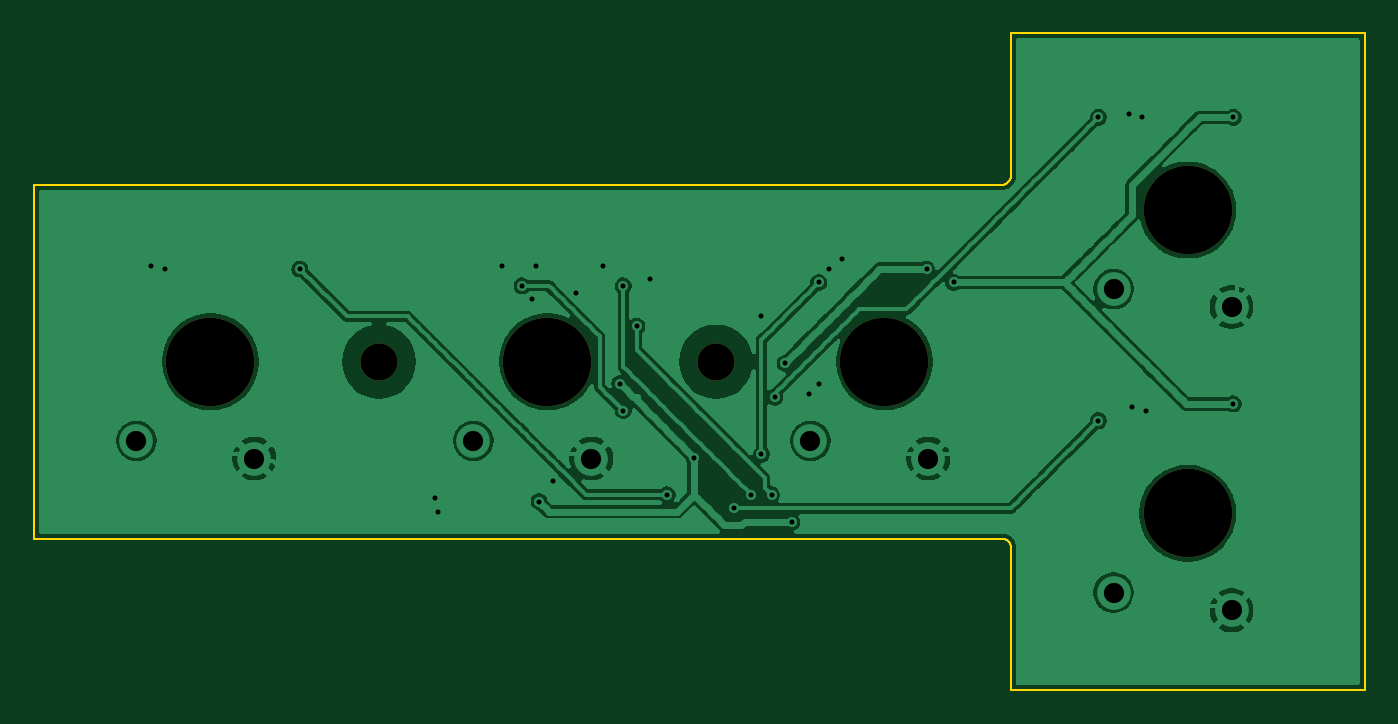
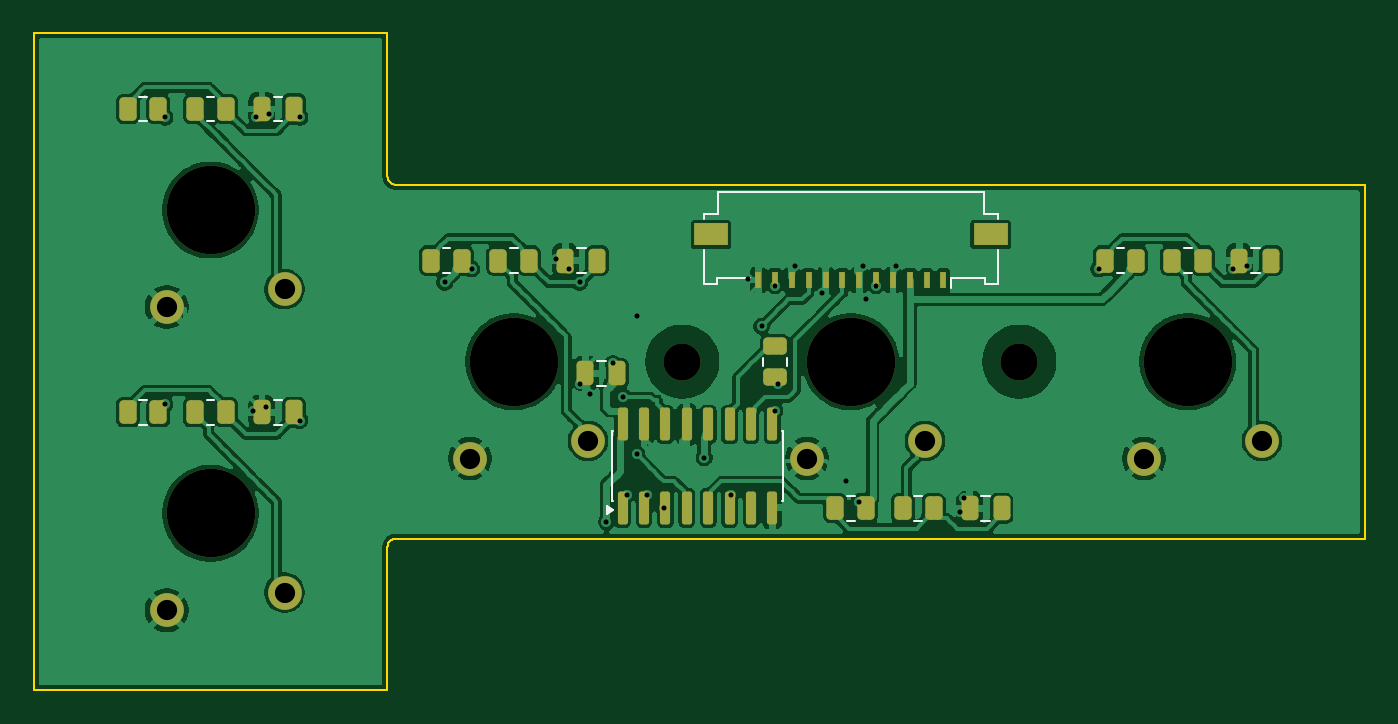
Circuit board: 10 layer files. Board 79.0 x 39.0 mm.
- bottom_copper: key-board-lh-B_Cu.gbr (154260 bytes)
- bottom_mask: key-board-lh-B_Mask.gbr (4475 bytes)
- paste: key-board-lh-B_Paste.gbr (3767 bytes)
- bottom_silk: key-board-lh-B_Silkscreen.gbr (4049 bytes)
- outline: key-board-lh-Edge_Cuts.gbr (1977 bytes)
- top_copper: key-board-lh-F_Cu.gbr (107384 bytes)
- top_mask: key-board-lh-F_Mask.gbr (869 bytes)
- paste: key-board-lh-F_Paste.gbr (495 bytes)
- top_silk: key-board-lh-F_Silkscreen.gbr (496 bytes)
- drill: key-board-lh.drl (1394 bytes)

=== bottom_copper: key-board-lh-B_Cu.gbr (154260 bytes, source omitted) ===
=== bottom_mask: key-board-lh-B_Mask.gbr ===
%TF.GenerationSoftware,KiCad,Pcbnew,9.0.9-9.0.9~ubuntu24.04.1*%
%TF.CreationDate,2026-09-27T02:31:35+00:00*%
%TF.ProjectId,key-board-lh,6b65792d-626f-4617-9264-2d6c682e6b69,rev?*%
%TF.SameCoordinates,Original*%
%TF.FileFunction,Soldermask,Bot*%
%TF.FilePolarity,Negative*%
%FSLAX46Y46*%
G04 Gerber Fmt 4.6, Leading zero omitted, Abs format (unit mm)*
G04 Created by KiCad (PCBNEW 9.0.9-9.0.9~ubuntu24.04.1) date 2026-09-27 02:31:35*
%MOMM*%
%LPD*%
G01*
G04 APERTURE LIST*
G04 Aperture macros list*
%AMRoundRect*
0 Rectangle with rounded corners*
0 $1 Rounding radius*
0 $2 $3 $4 $5 $6 $7 $8 $9 X,Y pos of 4 corners*
0 Add a 4 corners polygon primitive as box body*
4,1,4,$2,$3,$4,$5,$6,$7,$8,$9,$2,$3,0*
0 Add four circle primitives for the rounded corners*
1,1,$1+$1,$2,$3*
1,1,$1+$1,$4,$5*
1,1,$1+$1,$6,$7*
1,1,$1+$1,$8,$9*
0 Add four rect primitives between the rounded corners*
20,1,$1+$1,$2,$3,$4,$5,0*
20,1,$1+$1,$4,$5,$6,$7,0*
20,1,$1+$1,$6,$7,$8,$9,0*
20,1,$1+$1,$8,$9,$2,$3,0*%
G04 Aperture macros list end*
%ADD10C,5.250000*%
%ADD11C,2.000000*%
%ADD12RoundRect,0.250000X-0.262500X-0.450000X0.262500X-0.450000X0.262500X0.450000X-0.262500X0.450000X0*%
%ADD13C,2.200000*%
%ADD14RoundRect,0.250000X-0.250000X-0.475000X0.250000X-0.475000X0.250000X0.475000X-0.250000X0.475000X0*%
%ADD15RoundRect,0.250000X0.450000X-0.262500X0.450000X0.262500X-0.450000X0.262500X-0.450000X-0.262500X0*%
%ADD16RoundRect,0.150000X0.150000X-0.825000X0.150000X0.825000X-0.150000X0.825000X-0.150000X-0.825000X0*%
%ADD17R,0.400000X1.000000*%
%ADD18R,2.000000X1.300000*%
G04 APERTURE END LIST*
D10*
%TO.C,SW-LH2*%
X130000000Y-121500000D03*
D11*
X125600000Y-126200000D03*
X132600000Y-127250000D03*
%TD*%
D10*
%TO.C,SW-LH3*%
X150000000Y-121500000D03*
D11*
X145600000Y-126200000D03*
X152600000Y-127250000D03*
%TD*%
D10*
%TO.C,SW-LH4*%
X168000000Y-130500000D03*
D11*
X163600000Y-135200000D03*
X170600000Y-136250000D03*
%TD*%
D10*
%TO.C,SW-LH5*%
X168000000Y-112500000D03*
D11*
X163600000Y-117200000D03*
X170600000Y-118250000D03*
%TD*%
D10*
%TO.C,SW-LH1*%
X110000000Y-121500000D03*
D11*
X105600000Y-126200000D03*
X112600000Y-127250000D03*
%TD*%
D12*
%TO.C,R-KEY-SER-LH2*%
X125087500Y-130199999D03*
X126912500Y-130199999D03*
%TD*%
D13*
%TO.C,H2*%
X140000000Y-121500000D03*
%TD*%
D14*
%TO.C,C-KEY-LH5*%
X163050000Y-106500000D03*
X164950000Y-106500000D03*
%TD*%
D12*
%TO.C,R-KEY-SER-LH4*%
X167087500Y-124500000D03*
X168912500Y-124500000D03*
%TD*%
D14*
%TO.C,C-DECOUPLE-165-LH*%
X143850000Y-122200000D03*
X145750000Y-122200000D03*
%TD*%
D12*
%TO.C,R-KEY-PU-LH4*%
X171087500Y-124500000D03*
X172912500Y-124500000D03*
%TD*%
%TO.C,R-KEY-PU-LH5*%
X171087500Y-106500000D03*
X172912500Y-106500000D03*
%TD*%
D15*
%TO.C,R-KEY-PU-FREE3*%
X134500000Y-122412500D03*
X134500000Y-120587500D03*
%TD*%
D12*
%TO.C,R-KEY-SER-LH5*%
X167087500Y-106500000D03*
X168912500Y-106500000D03*
%TD*%
D14*
%TO.C,C-KEY-LH1*%
X105050000Y-115500000D03*
X106950000Y-115500000D03*
%TD*%
%TO.C,C-KEY-LH3*%
X145050000Y-115500000D03*
X146950000Y-115500000D03*
%TD*%
D16*
%TO.C,U-KEYS-LH*%
X143545000Y-130175000D03*
X142275000Y-130175000D03*
X141005000Y-130175000D03*
X139735000Y-130175000D03*
X138465000Y-130175000D03*
X137195000Y-130175000D03*
X135925000Y-130175000D03*
X134655000Y-130175000D03*
X134655000Y-125225000D03*
X135925000Y-125225000D03*
X137195000Y-125225000D03*
X138465000Y-125225000D03*
X139735000Y-125225000D03*
X141005000Y-125225000D03*
X142275000Y-125225000D03*
X143545000Y-125225000D03*
%TD*%
D12*
%TO.C,R-KEY-SER-LH3*%
X149087500Y-115500000D03*
X150912500Y-115500000D03*
%TD*%
D14*
%TO.C,C-KEY-LH4*%
X163050000Y-124500000D03*
X164950000Y-124500000D03*
%TD*%
D12*
%TO.C,R-KEY-SER-LH1*%
X109087500Y-115500000D03*
X110912500Y-115500000D03*
%TD*%
D17*
%TO.C,J-CHAIN*%
X124500000Y-116650000D03*
X125500000Y-116650000D03*
X126500000Y-116650000D03*
X127500000Y-116650000D03*
X128500000Y-116650000D03*
X129500000Y-116650000D03*
X130500000Y-116650000D03*
X131500000Y-116650000D03*
X132500000Y-116650000D03*
X133500000Y-116650000D03*
X134500000Y-116650000D03*
X135500000Y-116650000D03*
D18*
X121700000Y-113950000D03*
X138300000Y-113950000D03*
%TD*%
D12*
%TO.C,R-KEY-PU-LH2*%
X129087500Y-130199999D03*
X130912500Y-130199999D03*
%TD*%
D13*
%TO.C,H1*%
X120000000Y-121500000D03*
%TD*%
D12*
%TO.C,R-KEY-PU-LH3*%
X153087500Y-115500000D03*
X154912500Y-115500000D03*
%TD*%
D14*
%TO.C,C-KEY-LH2*%
X121050000Y-130199999D03*
X122950000Y-130199999D03*
%TD*%
D12*
%TO.C,R-KEY-PU-LH1*%
X113087500Y-115500000D03*
X114912500Y-115500000D03*
%TD*%
M02*

=== paste: key-board-lh-B_Paste.gbr ===
%TF.GenerationSoftware,KiCad,Pcbnew,9.0.9-9.0.9~ubuntu24.04.1*%
%TF.CreationDate,2026-09-27T02:31:35+00:00*%
%TF.ProjectId,key-board-lh,6b65792d-626f-4617-9264-2d6c682e6b69,rev?*%
%TF.SameCoordinates,Original*%
%TF.FileFunction,Paste,Bot*%
%TF.FilePolarity,Positive*%
%FSLAX46Y46*%
G04 Gerber Fmt 4.6, Leading zero omitted, Abs format (unit mm)*
G04 Created by KiCad (PCBNEW 9.0.9-9.0.9~ubuntu24.04.1) date 2026-09-27 02:31:35*
%MOMM*%
%LPD*%
G01*
G04 APERTURE LIST*
G04 Aperture macros list*
%AMRoundRect*
0 Rectangle with rounded corners*
0 $1 Rounding radius*
0 $2 $3 $4 $5 $6 $7 $8 $9 X,Y pos of 4 corners*
0 Add a 4 corners polygon primitive as box body*
4,1,4,$2,$3,$4,$5,$6,$7,$8,$9,$2,$3,0*
0 Add four circle primitives for the rounded corners*
1,1,$1+$1,$2,$3*
1,1,$1+$1,$4,$5*
1,1,$1+$1,$6,$7*
1,1,$1+$1,$8,$9*
0 Add four rect primitives between the rounded corners*
20,1,$1+$1,$2,$3,$4,$5,0*
20,1,$1+$1,$4,$5,$6,$7,0*
20,1,$1+$1,$6,$7,$8,$9,0*
20,1,$1+$1,$8,$9,$2,$3,0*%
G04 Aperture macros list end*
%ADD10RoundRect,0.250000X-0.262500X-0.450000X0.262500X-0.450000X0.262500X0.450000X-0.262500X0.450000X0*%
%ADD11RoundRect,0.250000X-0.250000X-0.475000X0.250000X-0.475000X0.250000X0.475000X-0.250000X0.475000X0*%
%ADD12RoundRect,0.250000X0.450000X-0.262500X0.450000X0.262500X-0.450000X0.262500X-0.450000X-0.262500X0*%
%ADD13RoundRect,0.150000X0.150000X-0.825000X0.150000X0.825000X-0.150000X0.825000X-0.150000X-0.825000X0*%
%ADD14R,0.400000X1.000000*%
%ADD15R,2.000000X1.300000*%
G04 APERTURE END LIST*
D10*
%TO.C,R-KEY-SER-LH2*%
X125087500Y-130199999D03*
X126912500Y-130199999D03*
%TD*%
D11*
%TO.C,C-KEY-LH5*%
X163050000Y-106500000D03*
X164950000Y-106500000D03*
%TD*%
D10*
%TO.C,R-KEY-SER-LH4*%
X167087500Y-124500000D03*
X168912500Y-124500000D03*
%TD*%
D11*
%TO.C,C-DECOUPLE-165-LH*%
X143850000Y-122200000D03*
X145750000Y-122200000D03*
%TD*%
D10*
%TO.C,R-KEY-PU-LH4*%
X171087500Y-124500000D03*
X172912500Y-124500000D03*
%TD*%
%TO.C,R-KEY-PU-LH5*%
X171087500Y-106500000D03*
X172912500Y-106500000D03*
%TD*%
D12*
%TO.C,R-KEY-PU-FREE3*%
X134500000Y-122412500D03*
X134500000Y-120587500D03*
%TD*%
D10*
%TO.C,R-KEY-SER-LH5*%
X167087500Y-106500000D03*
X168912500Y-106500000D03*
%TD*%
D11*
%TO.C,C-KEY-LH1*%
X105050000Y-115500000D03*
X106950000Y-115500000D03*
%TD*%
%TO.C,C-KEY-LH3*%
X145050000Y-115500000D03*
X146950000Y-115500000D03*
%TD*%
D13*
%TO.C,U-KEYS-LH*%
X143545000Y-130175000D03*
X142275000Y-130175000D03*
X141005000Y-130175000D03*
X139735000Y-130175000D03*
X138465000Y-130175000D03*
X137195000Y-130175000D03*
X135925000Y-130175000D03*
X134655000Y-130175000D03*
X134655000Y-125225000D03*
X135925000Y-125225000D03*
X137195000Y-125225000D03*
X138465000Y-125225000D03*
X139735000Y-125225000D03*
X141005000Y-125225000D03*
X142275000Y-125225000D03*
X143545000Y-125225000D03*
%TD*%
D10*
%TO.C,R-KEY-SER-LH3*%
X149087500Y-115500000D03*
X150912500Y-115500000D03*
%TD*%
D11*
%TO.C,C-KEY-LH4*%
X163050000Y-124500000D03*
X164950000Y-124500000D03*
%TD*%
D10*
%TO.C,R-KEY-SER-LH1*%
X109087500Y-115500000D03*
X110912500Y-115500000D03*
%TD*%
D14*
%TO.C,J-CHAIN*%
X124500000Y-116650000D03*
X125500000Y-116650000D03*
X126500000Y-116650000D03*
X127500000Y-116650000D03*
X128500000Y-116650000D03*
X129500000Y-116650000D03*
X130500000Y-116650000D03*
X131500000Y-116650000D03*
X132500000Y-116650000D03*
X133500000Y-116650000D03*
X134500000Y-116650000D03*
X135500000Y-116650000D03*
D15*
X121700000Y-113950000D03*
X138300000Y-113950000D03*
%TD*%
D10*
%TO.C,R-KEY-PU-LH2*%
X129087500Y-130199999D03*
X130912500Y-130199999D03*
%TD*%
%TO.C,R-KEY-PU-LH3*%
X153087500Y-115500000D03*
X154912500Y-115500000D03*
%TD*%
D11*
%TO.C,C-KEY-LH2*%
X121050000Y-130199999D03*
X122950000Y-130199999D03*
%TD*%
D10*
%TO.C,R-KEY-PU-LH1*%
X113087500Y-115500000D03*
X114912500Y-115500000D03*
%TD*%
M02*

=== bottom_silk: key-board-lh-B_Silkscreen.gbr ===
%TF.GenerationSoftware,KiCad,Pcbnew,9.0.9-9.0.9~ubuntu24.04.1*%
%TF.CreationDate,2026-09-27T02:31:35+00:00*%
%TF.ProjectId,key-board-lh,6b65792d-626f-4617-9264-2d6c682e6b69,rev?*%
%TF.SameCoordinates,Original*%
%TF.FileFunction,Legend,Bot*%
%TF.FilePolarity,Positive*%
%FSLAX46Y46*%
G04 Gerber Fmt 4.6, Leading zero omitted, Abs format (unit mm)*
G04 Created by KiCad (PCBNEW 9.0.9-9.0.9~ubuntu24.04.1) date 2026-09-27 02:31:35*
%MOMM*%
%LPD*%
G01*
G04 APERTURE LIST*
%ADD10C,0.120000*%
G04 APERTURE END LIST*
D10*
%TO.C,R-KEY-SER-LH2*%
X125772936Y-129464999D02*
X126227064Y-129464999D01*
X125772936Y-130934999D02*
X126227064Y-130934999D01*
%TO.C,C-KEY-LH5*%
X163738748Y-105765000D02*
X164261252Y-105765000D01*
X163738748Y-107235000D02*
X164261252Y-107235000D01*
%TO.C,R-KEY-SER-LH4*%
X167772936Y-123765000D02*
X168227064Y-123765000D01*
X167772936Y-125235000D02*
X168227064Y-125235000D01*
%TO.C,C-DECOUPLE-165-LH*%
X144538748Y-121465000D02*
X145061252Y-121465000D01*
X144538748Y-122935000D02*
X145061252Y-122935000D01*
%TO.C,R-KEY-PU-LH4*%
X171772936Y-123765000D02*
X172227064Y-123765000D01*
X171772936Y-125235000D02*
X172227064Y-125235000D01*
%TO.C,R-KEY-PU-LH5*%
X171772936Y-105765000D02*
X172227064Y-105765000D01*
X171772936Y-107235000D02*
X172227064Y-107235000D01*
%TO.C,R-KEY-PU-FREE3*%
X133765000Y-121727064D02*
X133765000Y-121272936D01*
X135235000Y-121727064D02*
X135235000Y-121272936D01*
%TO.C,R-KEY-SER-LH5*%
X167772936Y-105765000D02*
X168227064Y-105765000D01*
X167772936Y-107235000D02*
X168227064Y-107235000D01*
%TO.C,C-KEY-LH1*%
X105738748Y-114765000D02*
X106261252Y-114765000D01*
X105738748Y-116235000D02*
X106261252Y-116235000D01*
%TO.C,C-KEY-LH3*%
X145738748Y-114765000D02*
X146261252Y-114765000D01*
X145738748Y-116235000D02*
X146261252Y-116235000D01*
%TO.C,U-KEYS-LH*%
X134040000Y-125640000D02*
X134040000Y-129760000D01*
X134040000Y-129760000D02*
X134095000Y-129760000D01*
X134095000Y-125640000D02*
X134040000Y-125640000D01*
X144105000Y-129760000D02*
X144160000Y-129760000D01*
X144160000Y-125640000D02*
X144105000Y-125640000D01*
X144160000Y-129760000D02*
X144160000Y-125640000D01*
X144440000Y-130540000D02*
X144110000Y-130300000D01*
X144440000Y-130060000D01*
X144440000Y-130540000D01*
G36*
X144440000Y-130540000D02*
G01*
X144110000Y-130300000D01*
X144440000Y-130060000D01*
X144440000Y-130540000D01*
G37*
%TO.C,R-KEY-SER-LH3*%
X149772936Y-114765000D02*
X150227064Y-114765000D01*
X149772936Y-116235000D02*
X150227064Y-116235000D01*
%TO.C,C-KEY-LH4*%
X163738748Y-123765000D02*
X164261252Y-123765000D01*
X163738748Y-125235000D02*
X164261252Y-125235000D01*
%TO.C,R-KEY-SER-LH1*%
X109772936Y-114765000D02*
X110227064Y-114765000D01*
X109772936Y-116235000D02*
X110227064Y-116235000D01*
%TO.C,J-CHAIN*%
X121290000Y-112740000D02*
X122090000Y-112740000D01*
X121290000Y-113040000D02*
X121290000Y-112740000D01*
X121290000Y-116910000D02*
X121290000Y-114860000D01*
X122060000Y-116560000D02*
X122060000Y-116910000D01*
X122060000Y-116910000D02*
X121290000Y-116910000D01*
X122090000Y-111440000D02*
X137910000Y-111440000D01*
X122090000Y-112740000D02*
X122090000Y-111440000D01*
X124040000Y-116560000D02*
X122060000Y-116560000D01*
X124040000Y-117150000D02*
X124040000Y-116560000D01*
X137910000Y-111440000D02*
X137910000Y-112740000D01*
X137910000Y-112740000D02*
X138710000Y-112740000D01*
X137940000Y-116560000D02*
X135960000Y-116560000D01*
X137940000Y-116910000D02*
X137940000Y-116560000D01*
X138710000Y-112740000D02*
X138710000Y-113040000D01*
X138710000Y-114860000D02*
X138710000Y-116910000D01*
X138710000Y-116910000D02*
X137940000Y-116910000D01*
%TO.C,R-KEY-PU-LH2*%
X129772936Y-129464999D02*
X130227064Y-129464999D01*
X129772936Y-130934999D02*
X130227064Y-130934999D01*
%TO.C,R-KEY-PU-LH3*%
X153772936Y-114765000D02*
X154227064Y-114765000D01*
X153772936Y-116235000D02*
X154227064Y-116235000D01*
%TO.C,C-KEY-LH2*%
X121738748Y-129464999D02*
X122261252Y-129464999D01*
X121738748Y-130934999D02*
X122261252Y-130934999D01*
%TO.C,R-KEY-PU-LH1*%
X113772936Y-114765000D02*
X114227064Y-114765000D01*
X113772936Y-116235000D02*
X114227064Y-116235000D01*
%TD*%
M02*

=== outline: key-board-lh-Edge_Cuts.gbr ===
%TF.GenerationSoftware,KiCad,Pcbnew,9.0.9-9.0.9~ubuntu24.04.1*%
%TF.CreationDate,2026-09-27T02:31:35+00:00*%
%TF.ProjectId,key-board-lh,6b65792d-626f-4617-9264-2d6c682e6b69,rev?*%
%TF.SameCoordinates,Original*%
%TF.FileFunction,Profile,NP*%
%FSLAX46Y46*%
G04 Gerber Fmt 4.6, Leading zero omitted, Abs format (unit mm)*
G04 Created by KiCad (PCBNEW 9.0.9-9.0.9~ubuntu24.04.1) date 2026-09-27 02:31:35*
%MOMM*%
%LPD*%
G01*
G04 APERTURE LIST*
%TA.AperFunction,Profile*%
%ADD10C,0.100000*%
%TD*%
G04 APERTURE END LIST*
D10*
X99500000Y-111000000D02*
X99500000Y-132000000D01*
X99500000Y-132000000D02*
X157000000Y-132000000D01*
X157000000Y-111000000D02*
X99500000Y-111000000D01*
X157000000Y-132000000D02*
X157078199Y-132006100D01*
X157078199Y-110993900D02*
X157000000Y-111000000D01*
X157078199Y-132006100D02*
X157154499Y-132024499D01*
X157154499Y-110975500D02*
X157078199Y-110993900D01*
X157154499Y-132024499D02*
X157227000Y-132054499D01*
X157227000Y-110945500D02*
X157154499Y-110975500D01*
X157227000Y-132054499D02*
X157293900Y-132095500D01*
X157293900Y-110904500D02*
X157227000Y-110945500D01*
X157293900Y-132095500D02*
X157353500Y-132146500D01*
X157353500Y-110853500D02*
X157293900Y-110904500D01*
X157353500Y-132146500D02*
X157404499Y-132206099D01*
X157404499Y-110793900D02*
X157353500Y-110853500D01*
X157404499Y-132206099D02*
X157445499Y-132273000D01*
X157445499Y-110727000D02*
X157404499Y-110793900D01*
X157445499Y-132273000D02*
X157475500Y-132345500D01*
X157475500Y-110654500D02*
X157445499Y-110727000D01*
X157475500Y-132345500D02*
X157493900Y-132421799D01*
X157493900Y-110578200D02*
X157475500Y-110654500D01*
X157493900Y-132421799D02*
X157500000Y-132500000D01*
X157500000Y-102000000D02*
X157500000Y-110500000D01*
X157500000Y-110500000D02*
X157493900Y-110578200D01*
X157500000Y-132500000D02*
X157500000Y-141000000D01*
X157500000Y-141000000D02*
X178500000Y-141000000D01*
X178500000Y-102000000D02*
X157500000Y-102000000D01*
X178500000Y-141000000D02*
X178500000Y-102000000D01*
M02*

=== top_copper: key-board-lh-F_Cu.gbr (107384 bytes, source omitted) ===
=== top_mask: key-board-lh-F_Mask.gbr ===
%TF.GenerationSoftware,KiCad,Pcbnew,9.0.9-9.0.9~ubuntu24.04.1*%
%TF.CreationDate,2026-09-27T02:31:35+00:00*%
%TF.ProjectId,key-board-lh,6b65792d-626f-4617-9264-2d6c682e6b69,rev?*%
%TF.SameCoordinates,Original*%
%TF.FileFunction,Soldermask,Top*%
%TF.FilePolarity,Negative*%
%FSLAX46Y46*%
G04 Gerber Fmt 4.6, Leading zero omitted, Abs format (unit mm)*
G04 Created by KiCad (PCBNEW 9.0.9-9.0.9~ubuntu24.04.1) date 2026-09-27 02:31:35*
%MOMM*%
%LPD*%
G01*
G04 APERTURE LIST*
%ADD10C,5.250000*%
%ADD11C,2.200000*%
G04 APERTURE END LIST*
D10*
%TO.C,SW-LH2*%
X130000000Y-121500000D03*
%TD*%
%TO.C,SW-LH3*%
X150000000Y-121500000D03*
%TD*%
%TO.C,SW-LH4*%
X168000000Y-130500000D03*
%TD*%
%TO.C,SW-LH5*%
X168000000Y-112500000D03*
%TD*%
%TO.C,SW-LH1*%
X110000000Y-121500000D03*
%TD*%
D11*
%TO.C,H2*%
X140000000Y-121500000D03*
%TD*%
%TO.C,H1*%
X120000000Y-121500000D03*
%TD*%
M02*

=== paste: key-board-lh-F_Paste.gbr ===
%TF.GenerationSoftware,KiCad,Pcbnew,9.0.9-9.0.9~ubuntu24.04.1*%
%TF.CreationDate,2026-09-27T02:31:35+00:00*%
%TF.ProjectId,key-board-lh,6b65792d-626f-4617-9264-2d6c682e6b69,rev?*%
%TF.SameCoordinates,Original*%
%TF.FileFunction,Paste,Top*%
%TF.FilePolarity,Positive*%
%FSLAX46Y46*%
G04 Gerber Fmt 4.6, Leading zero omitted, Abs format (unit mm)*
G04 Created by KiCad (PCBNEW 9.0.9-9.0.9~ubuntu24.04.1) date 2026-09-27 02:31:35*
%MOMM*%
%LPD*%
G01*
G04 APERTURE LIST*
G04 APERTURE END LIST*
M02*

=== top_silk: key-board-lh-F_Silkscreen.gbr ===
%TF.GenerationSoftware,KiCad,Pcbnew,9.0.9-9.0.9~ubuntu24.04.1*%
%TF.CreationDate,2026-09-27T02:31:35+00:00*%
%TF.ProjectId,key-board-lh,6b65792d-626f-4617-9264-2d6c682e6b69,rev?*%
%TF.SameCoordinates,Original*%
%TF.FileFunction,Legend,Top*%
%TF.FilePolarity,Positive*%
%FSLAX46Y46*%
G04 Gerber Fmt 4.6, Leading zero omitted, Abs format (unit mm)*
G04 Created by KiCad (PCBNEW 9.0.9-9.0.9~ubuntu24.04.1) date 2026-09-27 02:31:35*
%MOMM*%
%LPD*%
G01*
G04 APERTURE LIST*
G04 APERTURE END LIST*
M02*

=== drill: key-board-lh.drl ===
M48
; DRILL file {KiCad 9.0.9-9.0.9~ubuntu24.04.1} date 2026-09-27T02:31:35+0000
; FORMAT={-:-/ absolute / metric / decimal}
; #@! TF.CreationDate,2026-09-27T02:31:35+00:00
; #@! TF.GenerationSoftware,Kicad,Pcbnew,9.0.9-9.0.9~ubuntu24.04.1
; #@! TF.FileFunction,MixedPlating,1,2
FMAT,2
METRIC
; #@! TA.AperFunction,Plated,PTH,ViaDrill
T1C0.300
; #@! TA.AperFunction,Plated,PTH,ComponentDrill
T2C1.200
; #@! TA.AperFunction,NonPlated,NPTH,ComponentDrill
T3C2.200
; #@! TA.AperFunction,NonPlated,NPTH,ComponentDrill
T4C5.250
%
G90
G05
T1
X106.5Y-115.8
X107.3Y-116.0
X115.3Y-116.0
X123.3Y-129.6
X123.5Y-130.4
X127.3Y-115.8
X128.5Y-117.0
X129.1Y-117.8
X129.3Y-115.8
X129.5Y-129.8
X130.3Y-128.6
X131.7Y-117.4
X133.3Y-115.8
X134.3Y-122.8
X134.5Y-117.0
X134.5Y-124.4
X135.3Y-119.4
X136.1Y-116.6
X137.1Y-129.4
X138.7Y-127.2
X141.1Y-130.2
X142.1Y-129.4
X142.7Y-118.8
X142.7Y-127.0
X143.3Y-129.4
X143.5Y-123.6
X144.1Y-121.6
X144.5Y-131.0
X145.5Y-123.4
X146.1Y-116.8
X146.1Y-122.8
X146.7Y-116.0
X147.5Y-115.4
X152.5Y-116.0
X154.1Y-116.8
X162.7Y-107.0
X162.7Y-125.0
X164.5Y-106.8
X164.7Y-124.2
X165.3Y-107.0
X165.5Y-124.4
X170.7Y-107.0
X170.7Y-124.0
T2
X105.6Y-126.2
X112.6Y-127.25
X125.6Y-126.2
X132.6Y-127.25
X145.6Y-126.2
X152.6Y-127.25
X163.6Y-117.2
X163.6Y-135.2
X170.6Y-118.25
X170.6Y-136.25
T3
X120.0Y-121.5
X140.0Y-121.5
T4
X110.0Y-121.5
X130.0Y-121.5
X150.0Y-121.5
X168.0Y-112.5
X168.0Y-130.5
M30
